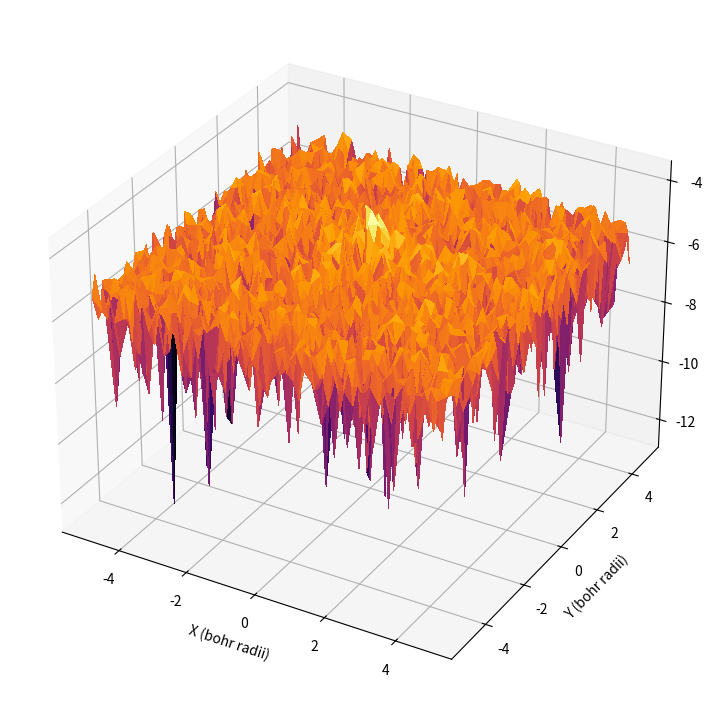

Source code (Python): (Note: this script raises an exception after producing the figure.)
import numpy as np
from scipy import ndimage
from scipy.constants import value as c


import matplotlib.pyplot as plt
import numpy as np
import matplotlib as mpl
from mpl_toolkits.mplot3d import Axes3D

fig = mpl.pyplot.figure(figsize=(12,9))
ax1 = fig.add_subplot(111,projection='3d')

s = 61
widthbohr = 10
w = widthbohr * c(u'Bohr radius')
h = c(u'Planck constant')
m_e = c(u'electron mass')
e = c(u'atomic unit of charge')
e_0 = c(u'vacuum electric permittivity')
eV = c(u'electron volt')

h = 2*np.pi
e = 1
m_e = 1
w = widthbohr
hbar = h/(2*np.pi)


def indexToLoc(i,j,k):
    loc = np.zeros(3)
    loc[0] = (i/s - 1/2)*widthbohr
    loc[1] = (j/s - 1/2)*widthbohr
    loc[2] = (k/s - 1/2)*widthbohr
    return loc 

#print( str(indexToLoc(49,50,51)))

def hamiltonian(wfc):
    coeff1 = -hbar**2/(2 * m_e)
    coeff2 = -e**2/(4*e_0*np.pi)
    #c1 = -1 / (2*m_e)
    wfc2 = np.zeros((s,s,s))
    #wfc2.fill(0)
    #wfc2 = ndimage.filters.laplace(wfc, mode='constant', cval = 0.0)
    #wfc2 = np.add(coeff1*ndimage.filters.laplace(wfc, mode='constant', cval = 0.0), coeff2*hydrogenPot(wfc))
    wfc2 = np.add((-1/2)*ndimage.filters.laplace(wfc, mode='constant', cval = 0.0), (1)*hydrogenPot(wfc))
    #wfc2 = -(1)*hydrogenPot(wfc)
    #i = int(s/4)
    #print("<wfc2|wfc2> = " + str(measure(wfc2)) + ", <wfc1|wfc1> = " + str(measure(wfc))) 
    #E = innerProd(wfc,wfc2)
    #wfc2 = 10**19 * wfc2 
    return wfc2



def measure(wfc):
    return np.sqrt(innerProd(wfc,wfc))

def innerProd(wfc,wfc2):
    sum = 0
    for i in range(0,s):
        for j in range(0,s):
            for k in range(0,s):
                sum += wfc[i][j][k]*wfc2[i][j][k]
    return sum


def hydrogenPot(wfc):
    grid = np.zeros((s,s,s))
    err = 10 ** (-3)
    for i in range(0,len(grid)):
        for j in range(0,len(grid)):
            for k in range(0,len(grid)):
                loc = indexToLoc(i,j,k)
                #if(loc[0] != 0 and loc[1] != 0 and loc[2] != 0):
                pot = (1/(err + np.sqrt(loc.dot(loc))))
                #if(k < s): 
                #    grid[i][j][k] += 10
                grid[i][j][k] = wfc[i][j][k] * pot
                #else:
                #    grid[i][j][k] = wfc[i][j][k] * 10000000000
    return grid 
    


def plotSlice(wfc,filename):
    k = int(s / 2) + 1
    x = []
    y = []
    z = []
    print('Plotting ' + filename + "\n")
    for i in range(0,s):
        for j in range(0,s):
            xval = widthbohr*(i - s/2)/s
            yval = widthbohr*(j - s/2)/s
            x.append(xval)
            y.append(yval)
            z.append(np.log10(wfc[i][j][k]*wfc[i][j][k]))
    #surface = ax1.plot_trisurf(x,y,z, norm=mpl.colors.LogNorm(), cmap='inferno', linewidth=0.01, antialiased=False)
    surface = ax1.plot_trisurf(x,y,z, norm=mpl.colors.Normalize(), cmap='inferno', linewidth=0.01, antialiased=False)
    #fig.colorbar(surface, shrink=0.5, aspect=5)
    ax1.set_xlabel('X (bohr radii)')
    ax1.set_ylabel('Y (bohr radii)')
    ax1.set_zlabel('Log10(Ψ*Ψ)')
    plt.savefig("./results/" + filename)
    plt.cla()



print("Starting with grid size: " + str(w) + " (bohr radii), grid divisions: " + str(s))
wfc = np.random.rand(s,s,s) 
#wfc = np.ones((s,s,s))
wfc = wfc * 1/measure(wfc) 


#run through first loop
E2 = -10 ** (-40)
rat = 100
i = 0
# main loop
while (abs(rat) > 10**(-15)):
    filename = "slice" + str(i) + ".png"
    wfc2 = hamiltonian(wfc)
    E = innerProd(wfc,wfc2) # performs <wfc|H|wfc>
    wfc2 = wfc2 * 1/measure(wfc2)
    print("Energy = " + str(E)) # still figuring out the units
    rat = 100 * (E - E2)/ E2
    E2 = E
    print("ratio = " + str(rat))
    #print("eigenval = " + str(E/eV))
    #print(str(E/c(u'electron volt')))
    wfc = wfc2.copy()
    #if (i % 3 == 0):
    plotSlice(wfc, filename)
    i += 1
    #print("<wfc3|wfc3> = " + str(innerProd(wfc,wfc)))
